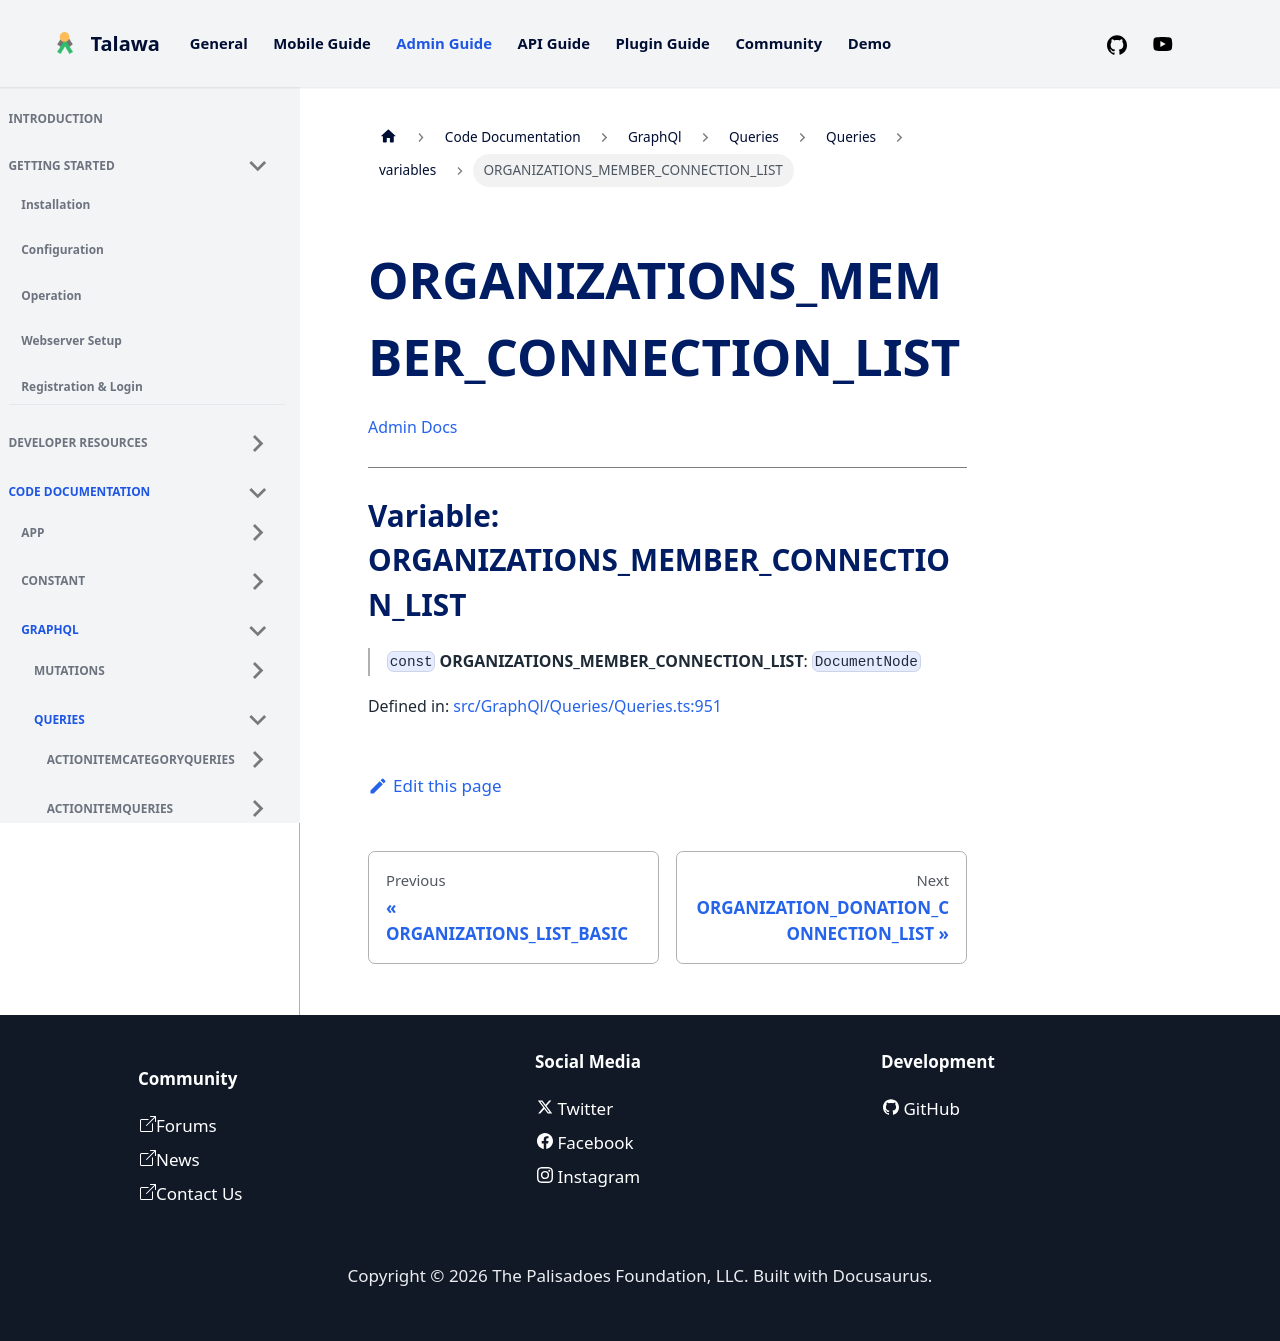

repository: PalisadoesFoundation/talawa-admin · page: docs/auto-docs/GraphQl/Queries/Queries/variables/ORGANIZATIONS_MEMBER_CONNECTION_LIST/index.html · generator: docusaurus

[Admin Docs](/)

***

# Variable: ORGANIZATIONS\_MEMBER\_CONNECTION\_LIST

> `const` **ORGANIZATIONS\_MEMBER\_CONNECTION\_LIST**: `DocumentNode`

Defined in: [src/GraphQl/Queries/Queries.ts:882](https://github.com/PalisadoesFoundation/talawa-admin/blob/main/src/GraphQl/Queries/Queries.ts#L882)
